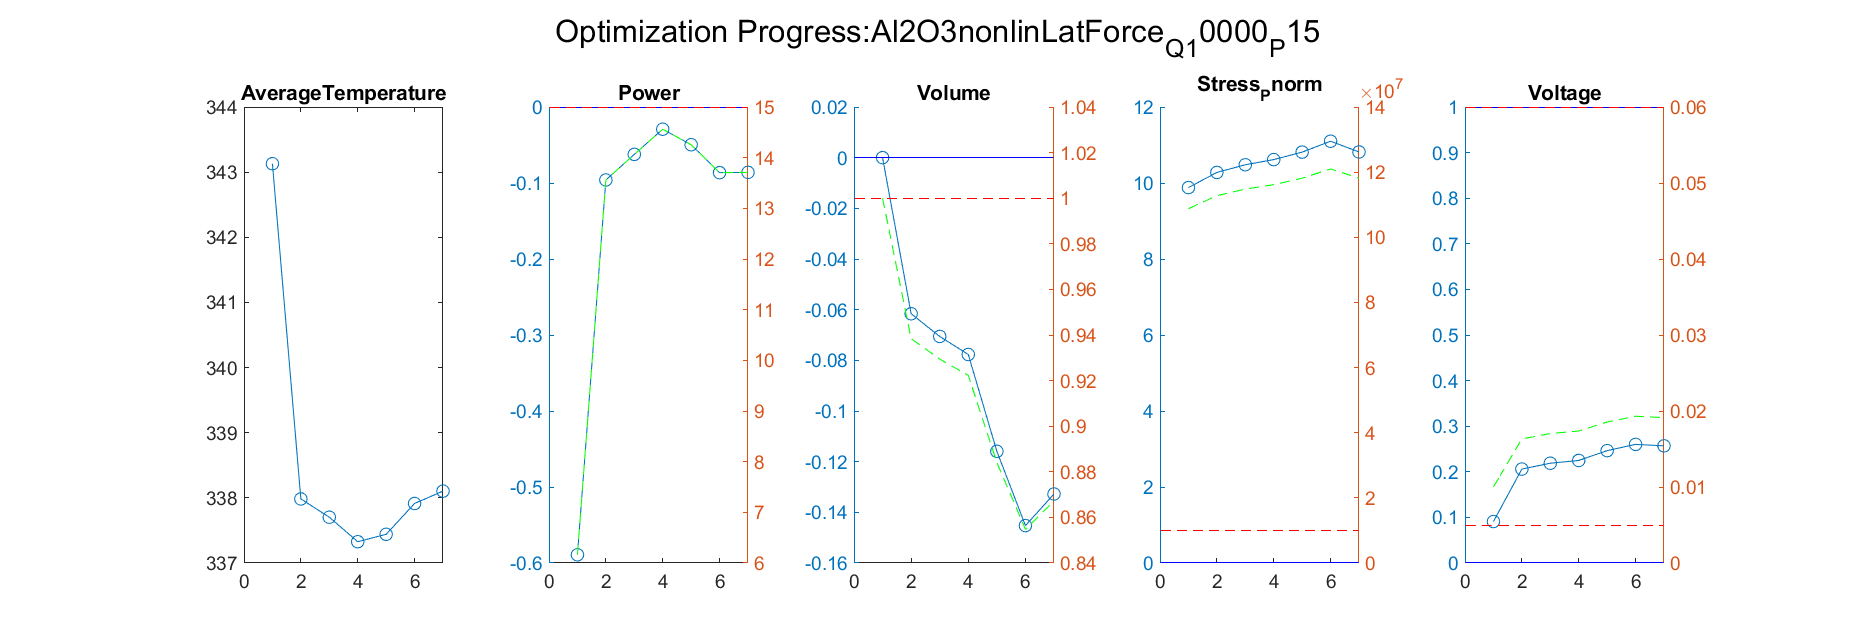

The data file committed next to this chart (first rows):
Iteration, AverageTemperature, Power_value, Power_right_value, Volume_value, Volume_right_value, Stress_Pnorm_value, Stress_Pnorm_right_value, Voltage_value, Voltage_right_value
1, 338, -0.09603, 13.56, -0.06162, 0.9384, 10.28, 112781463, 0.206, 0.01633
Iteration, AverageTemperature, Power_value, Power_right_value, Volume_value, Volume_right_value, Stress_Pnorm_value, Stress_Pnorm_right_value, Voltage_value, Voltage_right_value
1, 338, -0.09603, 13.56, -0.06162, 0.9384, 10.28, 112781463, 0.206, 0.01633
2, 337.7, -0.0623, 14.07, -0.07057, 0.9294, 10.48, 114798054, 0.2188, 0.01703
Iteration, AverageTemperature, Power_value, Power_right_value, Volume_value, Volume_right_value, Stress_Pnorm_value, Stress_Pnorm_right_value, Voltage_value, Voltage_right_value
1, 338, -0.09603, 13.56, -0.06162, 0.9384, 10.28, 112781463, 0.206, 0.01633
2, 337.7, -0.0623, 14.07, -0.07057, 0.9294, 10.48, 114798054, 0.2188, 0.01703
3, 337.3, -0.0292, 14.56, -0.0777, 0.9223, 10.62, 116160777, 0.2248, 0.01737
Iteration, AverageTemperature, Power_value, Power_right_value, Volume_value, Volume_right_value, Stress_Pnorm_value, Stress_Pnorm_right_value, Voltage_value, Voltage_right_value
1, 338, -0.09603, 13.56, -0.06162, 0.9384, 10.28, 112781463, 0.206, 0.01633
2, 337.7, -0.0623, 14.07, -0.07057, 0.9294, 10.48, 114798054, 0.2188, 0.01703
3, 337.3, -0.0292, 14.56, -0.0777, 0.9223, 10.62, 116160777, 0.2248, 0.01737
4, 337.4, -0.04967, 14.25, -0.1159, 0.8841, 10.81, 118132628, 0.2464, 0.01855
Iteration, AverageTemperature, Power_value, Power_right_value, Volume_value, Volume_right_value, Stress_Pnorm_value, Stress_Pnorm_right_value, Voltage_value, Voltage_right_value
1, 338, -0.09603, 13.56, -0.06162, 0.9384, 10.28, 112781463, 0.206, 0.01633
2, 337.7, -0.0623, 14.07, -0.07057, 0.9294, 10.48, 114798054, 0.2188, 0.01703
3, 337.3, -0.0292, 14.56, -0.0777, 0.9223, 10.62, 116160777, 0.2248, 0.01737
4, 337.4, -0.04967, 14.25, -0.1159, 0.8841, 10.81, 118132628, 0.2464, 0.01855
5, 337.9, -0.08641, 13.7, -0.1452, 0.8548, 11.1, 120992842, 0.2602, 0.01931
Iteration, AverageTemperature, Power_value, Power_right_value, Volume_value, Volume_right_value, Stress_Pnorm_value, Stress_Pnorm_right_value, Voltage_value, Voltage_right_value
1, 338, -0.09603, 13.56, -0.06162, 0.9384, 10.28, 112781463, 0.206, 0.01633
2, 337.7, -0.0623, 14.07, -0.07057, 0.9294, 10.48, 114798054, 0.2188, 0.01703
3, 337.3, -0.0292, 14.56, -0.0777, 0.9223, 10.62, 116160777, 0.2248, 0.01737
4, 337.4, -0.04967, 14.25, -0.1159, 0.8841, 10.81, 118132628, 0.2464, 0.01855
5, 337.9, -0.08641, 13.7, -0.1452, 0.8548, 11.1, 120992842, 0.2602, 0.01931
6, 338.1, -0.08601, 13.71, -0.1328, 0.8672, 10.82, 118167368, 0.2569, 0.01913
